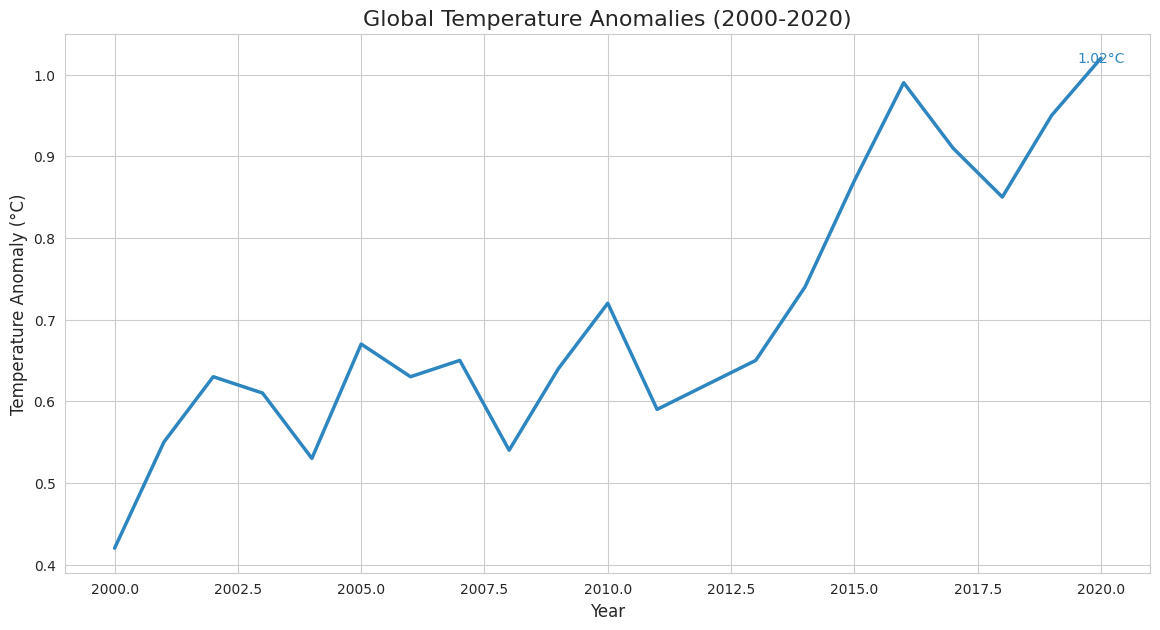

Source code (Python):

import seaborn as sns
import matplotlib.pyplot as plt
import pandas as pd

# Prepare the data
data = {
    'Year': list(range(2000, 2021)),
    'Global_Temperature_Anomaly': [0.42, 0.55, 0.63, 0.61, 0.53, 0.67, 0.63, 0.65, 0.54, 0.64, 0.72, 0.59, 0.62, 0.65, 0.74, 0.87, 0.99, 0.91, 0.85, 0.95, 1.02]
}

# Create DataFrame
df = pd.DataFrame(data)

# Set the style
sns.set_style("whitegrid")

# Create the line chart
plt.figure(figsize=(14, 7))
ax = sns.lineplot(x='Year', y='Global_Temperature_Anomaly', data=df, color='#2E86C1', linewidth=2.5)

# Annotating the last data point
plt.text(x=df['Year'].iloc[-1], y=df['Global_Temperature_Anomaly'].iloc[-1], s=f"{df['Global_Temperature_Anomaly'].iloc[-1]}°C", 
         color='#2E86C1', va='center', ha='center', fontsize=10)

# Setting the title and labels
plt.title('Global Temperature Anomalies (2000-2020)', fontsize=16, loc='center')
plt.xlabel('Year', fontsize=12)
plt.ylabel('Temperature Anomaly (°C)', fontsize=12)

# Display the plot
plt.show()
